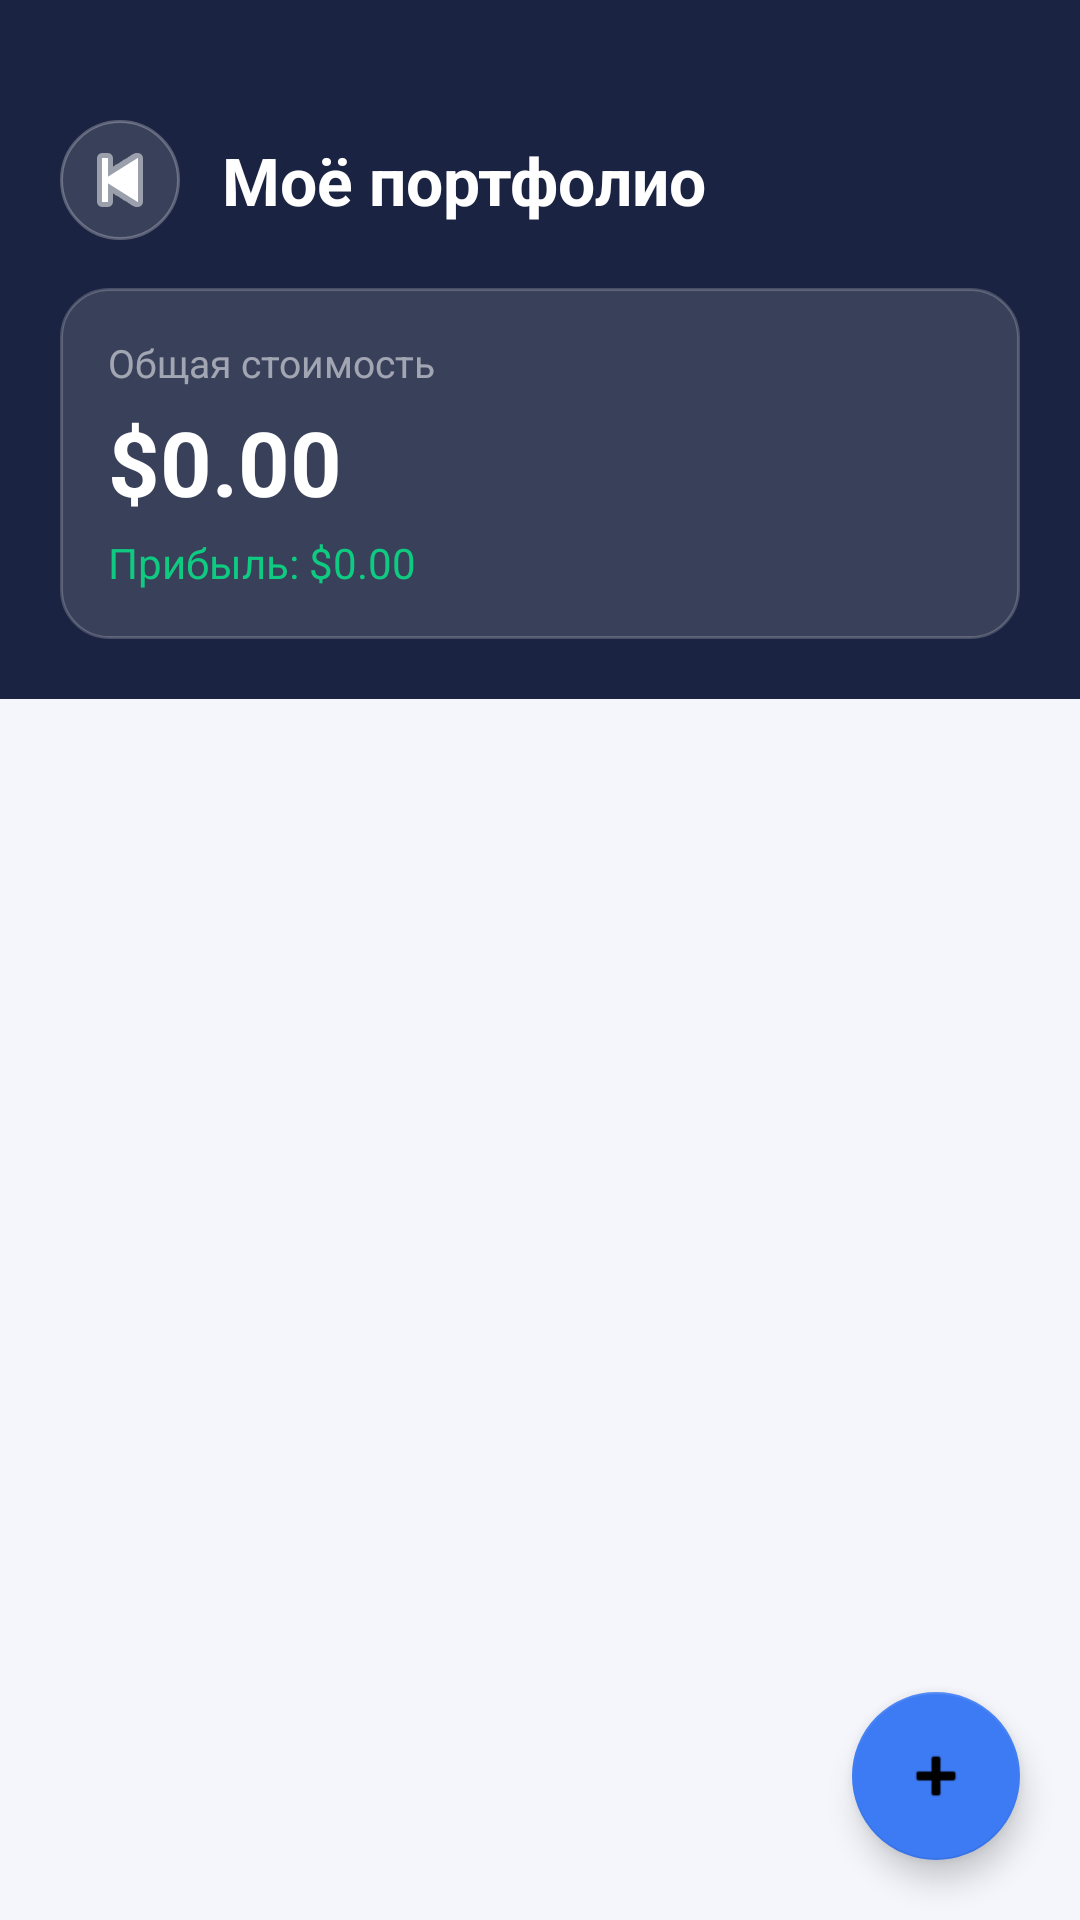

Android layout source for this screen:
<!-- AndroidManifest.xml: application theme AppTheme -->
<!-- res/layout/activity_portfolio.xml -->
<?xml version="1.0" encoding="utf-8"?>
<LinearLayout
    xmlns:android="http://schemas.android.com/apk/res/android"
    android:layout_width="match_parent"
    android:layout_height="match_parent"
    android:orientation="vertical"
    android:background="@color/colorBackground">

    
    <LinearLayout
        android:layout_width="match_parent"
        android:layout_height="wrap_content"
        android:background="@color/colorPrimary"
        android:orientation="vertical"
        android:paddingStart="20dp"
        android:paddingEnd="20dp"
        android:paddingTop="40dp"
        android:paddingBottom="20dp">

        <LinearLayout
            android:layout_width="match_parent"
            android:layout_height="wrap_content"
            android:gravity="center_vertical"
            android:orientation="horizontal">

            <ImageButton
                android:id="@+id/btnBack"
                android:layout_width="40dp"
                android:layout_height="40dp"
                android:background="@drawable/bg_refresh_btn"
                android:contentDescription="Назад"
                android:src="@android:drawable/ic_media_previous"
                android:tint="#FFFFFF" />

            <TextView
                android:layout_width="0dp"
                android:layout_height="wrap_content"
                android:layout_marginStart="14dp"
                android:layout_weight="1"
                android:text="Моё портфолио"
                android:textColor="#FFFFFF"
                android:textSize="22sp"
                android:textStyle="bold" />
        </LinearLayout>

        
        <LinearLayout
            android:layout_width="match_parent"
            android:layout_height="wrap_content"
            android:layout_marginTop="16dp"
            android:background="@drawable/bg_converter"
            android:orientation="vertical"
            android:padding="16dp">

            <TextView
                android:layout_width="wrap_content"
                android:layout_height="wrap_content"
                android:text="Общая стоимость"
                android:textColor="#88FFFFFF"
                android:textSize="13sp" />

            <TextView
                android:id="@+id/tvTotalValue"
                android:layout_width="wrap_content"
                android:layout_height="wrap_content"
                android:layout_marginTop="4dp"
                android:text="$0.00"
                android:textColor="#FFFFFF"
                android:textSize="30sp"
                android:textStyle="bold" />

            <TextView
                android:id="@+id/tvTotalProfit"
                android:layout_width="wrap_content"
                android:layout_height="wrap_content"
                android:layout_marginTop="4dp"
                android:text="Прибыль: $0.00"
                android:textColor="@color/colorGreen"
                android:textSize="14sp" />
        </LinearLayout>
    </LinearLayout>

    
    <androidx.recyclerview.widget.RecyclerView
        android:id="@+id/recyclerPortfolio"
        android:layout_width="match_parent"
        android:layout_height="0dp"
        android:layout_weight="1"
        android:paddingStart="12dp"
        android:paddingEnd="12dp"
        android:paddingTop="8dp"
        android:paddingBottom="80dp"
        android:clipToPadding="false" />

    
    <TextView
        android:id="@+id/tvEmptyPortfolio"
        android:layout_width="match_parent"
        android:layout_height="0dp"
        android:layout_weight="1"
        android:gravity="center"
        android:text="Портфолио пусто&#10;&#10;Добавьте монеты через детальный экран"
        android:textAlignment="center"
        android:textColor="@color/colorTextSecondary"
        android:textSize="15sp"
        android:visibility="gone" />

    
    <com.google.android.material.floatingactionbutton.FloatingActionButton
        android:id="@+id/fabAdd"
        android:layout_width="wrap_content"
        android:layout_height="wrap_content"
        android:layout_gravity="bottom|end"
        android:layout_margin="20dp"
        android:contentDescription="Добавить"
        android:src="@android:drawable/ic_input_add"
        app:backgroundTint="@color/colorAccent"
        xmlns:app="http://schemas.android.com/apk/res-auto" />

</LinearLayout>
<!-- resources referenced by this layout -->
<resources>
  <color name="colorAccent">#3D7BF4</color>
  <color name="colorBackground">#F4F6FB</color>
  <color name="colorGreen">#0ECB81</color>
  <color name="colorPrimary">#1A2341</color>
  <color name="colorTextSecondary">#8A9AB5</color>
  <!-- drawable bg_converter (drawable) -->
  <?xml version="1.0" encoding="utf-8"?>
  <shape xmlns:android="http://schemas.android.com/apk/res/android"
      android:shape="rectangle">
      <corners android:radius="16dp" />
      <solid android:color="#22FFFFFF" />
      <stroke android:width="1dp" android:color="#33FFFFFF" />
  </shape>
  <!-- drawable bg_refresh_btn (drawable) -->
  <?xml version="1.0" encoding="utf-8"?>
  <shape xmlns:android="http://schemas.android.com/apk/res/android"
      android:shape="oval">
      <solid android:color="#22FFFFFF" />
      <stroke android:width="1dp" android:color="#44FFFFFF" />
  </shape>
  <style name="AppTheme" parent="Theme.MaterialComponents.Light.NoActionBar">
          <item name="colorPrimary">@color/colorPrimary</item>
          <item name="colorPrimaryDark">@color/colorPrimaryDark</item>
          <item name="colorAccent">@color/colorAccent</item>
          <item name="android:windowBackground">@color/colorBackground</item>
      </style>
  <color name="colorPrimaryDark">#0F1728</color>
</resources>
